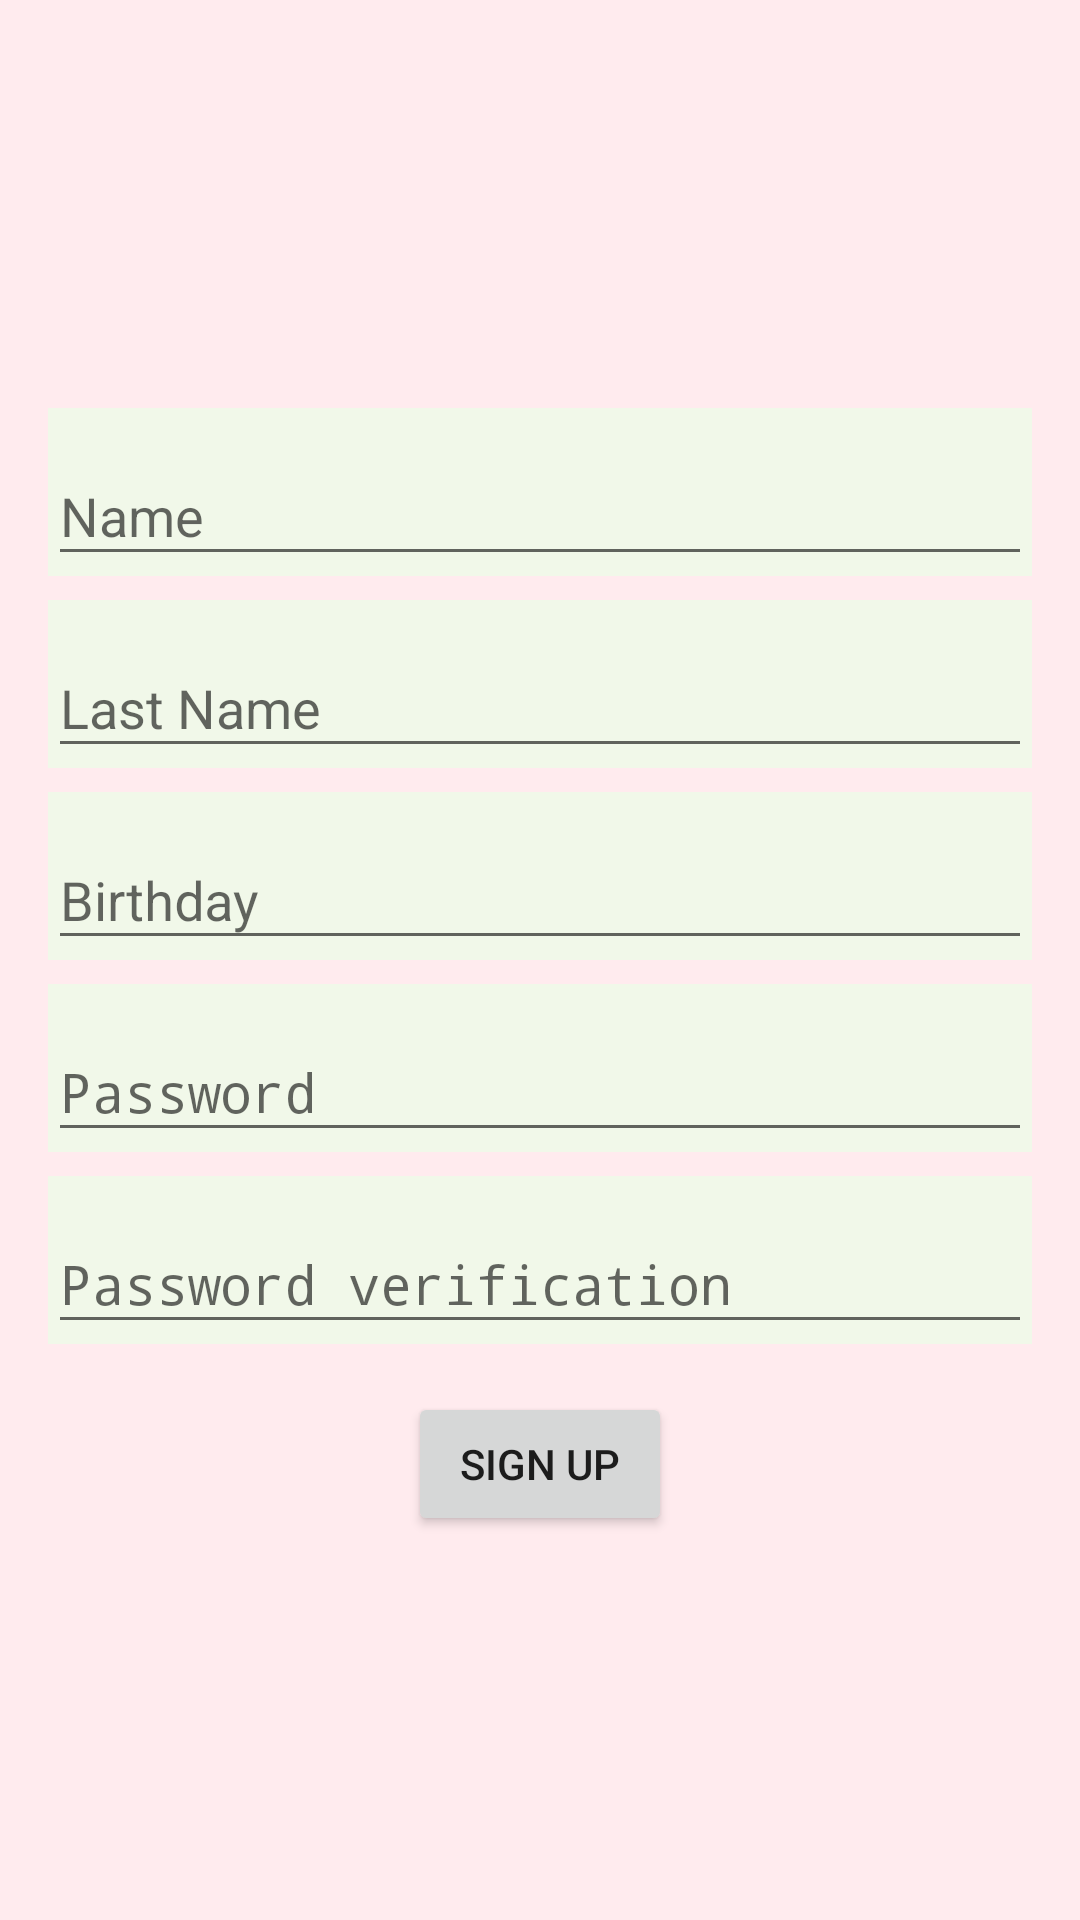

Write the Android layout XML for this screen, with the resource values it uses.
<!-- AndroidManifest.xml: application theme AppTheme -->
<!-- res/layout/fragmnet_sign_up.xml -->
<?xml version="1.0" encoding="utf-8"?>
<androidx.constraintlayout.widget.ConstraintLayout xmlns:android="http://schemas.android.com/apk/res/android"
    xmlns:app="http://schemas.android.com/apk/res-auto"
    android:layout_width="match_parent"
    android:layout_height="match_parent"
    android:background="#FFEBEE"
    android:orientation="vertical">

    <com.google.android.material.textfield.TextInputLayout
        android:id="@+id/textInputLayout"
        android:layout_width="match_parent"
        android:layout_height="wrap_content"
        android:layout_marginStart="16dp"
        android:layout_marginTop="8dp"
        android:layout_marginEnd="16dp"
        android:background="#F1F8E9"
        app:hintTextAppearance="@style/HintText"
        app:layout_constraintBottom_toTopOf="@+id/textInputLayout2"
        app:layout_constraintEnd_toEndOf="parent"
        app:layout_constraintStart_toStartOf="parent"
        app:layout_constraintTop_toTopOf="parent"
        app:layout_constraintVertical_chainStyle="packed">

        <EditText
            android:id="@+id/etName"
            android:layout_width="match_parent"
            android:layout_height="wrap_content"
            android:hint="@string/name"
            android:inputType="textPersonName"
            android:textAlignment="viewStart" />
    </com.google.android.material.textfield.TextInputLayout>

    <com.google.android.material.textfield.TextInputLayout
        android:id="@+id/textInputLayout2"
        android:layout_width="match_parent"
        android:layout_height="wrap_content"
        android:layout_marginStart="16dp"
        android:layout_marginTop="8dp"
        android:layout_marginEnd="16dp"
        android:background="#F1F8E9"
        app:hintTextAppearance="@style/HintText"
        app:layout_constraintBottom_toTopOf="@+id/textInputLayout3"
        app:layout_constraintEnd_toEndOf="parent"
        app:layout_constraintStart_toStartOf="parent"
        app:layout_constraintTop_toBottomOf="@+id/textInputLayout">

        <EditText
            android:id="@+id/etLastName"
            android:layout_width="match_parent"
            android:layout_height="wrap_content"
            android:hint="@string/last_name"
            android:inputType="textPersonName"
            android:textAlignment="viewStart" />
    </com.google.android.material.textfield.TextInputLayout>

    <com.google.android.material.textfield.TextInputLayout
        android:id="@+id/textInputLayout3"
        android:layout_width="match_parent"
        android:layout_height="wrap_content"
        android:layout_marginStart="16dp"
        android:layout_marginTop="8dp"
        android:layout_marginEnd="16dp"
        android:background="#F1F8E9"
        app:hintTextAppearance="@style/HintText"
        app:layout_constraintBottom_toTopOf="@+id/textInputLayout4"
        app:layout_constraintEnd_toEndOf="parent"
        app:layout_constraintStart_toStartOf="parent"
        app:layout_constraintTop_toBottomOf="@+id/textInputLayout2">

        <EditText
            android:id="@+id/etBirthday"
            android:layout_width="match_parent"
            android:layout_height="wrap_content"
            android:hint="@string/birthday"
            android:inputType="date"
            android:textAlignment="textStart" />
    </com.google.android.material.textfield.TextInputLayout>

    <com.google.android.material.textfield.TextInputLayout
        android:id="@+id/textInputLayout4"
        android:layout_width="match_parent"
        android:layout_height="wrap_content"
        android:layout_marginStart="16dp"
        android:layout_marginTop="8dp"
        android:layout_marginEnd="16dp"
        android:background="#F1F8E9"
        app:hintTextAppearance="@style/HintText"
        app:layout_constraintBottom_toTopOf="@+id/textInputLayout5"
        app:layout_constraintEnd_toEndOf="parent"
        app:layout_constraintStart_toStartOf="parent"
        app:layout_constraintTop_toBottomOf="@+id/textInputLayout3">

        <EditText
            android:id="@+id/etPassword"
            android:layout_width="match_parent"
            android:layout_height="wrap_content"
            android:hint="@string/password"
            android:inputType="textPassword" />
    </com.google.android.material.textfield.TextInputLayout>

    <com.google.android.material.textfield.TextInputLayout
        android:id="@+id/textInputLayout5"
        android:layout_width="match_parent"
        android:layout_height="wrap_content"
        android:layout_gravity="center_horizontal"
        android:layout_marginStart="16dp"
        android:layout_marginTop="8dp"
        android:layout_marginEnd="16dp"
        android:background="#F1F8E9"
        android:gravity="center"
        app:hintTextAppearance="@style/HintText"
        app:layout_constraintBottom_toTopOf="@+id/bSignUp"
        app:layout_constraintEnd_toEndOf="parent"
        app:layout_constraintStart_toStartOf="parent"
        app:layout_constraintTop_toBottomOf="@+id/textInputLayout4">

        <EditText
            android:id="@+id/etPasswordCheck"
            android:layout_width="match_parent"
            android:layout_height="wrap_content"
            android:hint="@string/password_verification"
            android:inputType="textPassword"/>
    </com.google.android.material.textfield.TextInputLayout>

    <Button
        android:id="@+id/bSignUp"
        android:layout_width="wrap_content"
        android:layout_height="wrap_content"
        android:layout_gravity="center_horizontal"
        android:layout_marginTop="16dp"
        android:text="@string/sign_up"
        android:textAlignment="center"
        app:layout_constraintBottom_toBottomOf="parent"
        app:layout_constraintEnd_toEndOf="parent"
        app:layout_constraintStart_toStartOf="parent"
        app:layout_constraintTop_toBottomOf="@+id/textInputLayout5" />


</androidx.constraintlayout.widget.ConstraintLayout>
<!-- resources referenced by this layout -->
<resources>
  <string name="birthday">Birthday</string>
  <string name="last_name">Last Name</string>
  <string name="name">Name</string>
  <string name="password">Password</string>
  <string name="password_verification">Password verification</string>
  <string name="sign_up">Sign Up</string>
  <style name="HintText" parent="TextAppearance.Design.Hint">
          <item name="android:textSize">16sp</item>
          <item name="android:textColor">@color/colorPrimary</item>
      </style>
  <style name="AppTheme" parent="Theme.AppCompat.Light.DarkActionBar">
          
          <item name="colorPrimary">@color/colorPrimary</item>
          <item name="colorPrimaryDark">@color/colorPrimaryDark</item>
          <item name="colorAccent">@color/colorAccent</item>
      </style>
  <!-- not gathered from this repository: default colours our renderer supplied (Android Studio template values) -->
  <color name="colorPrimary">#FF6200EE</color>
  <color name="colorPrimaryDark">#FF3700B3</color>
  <color name="colorAccent">#FF03DAC5</color>
</resources>
